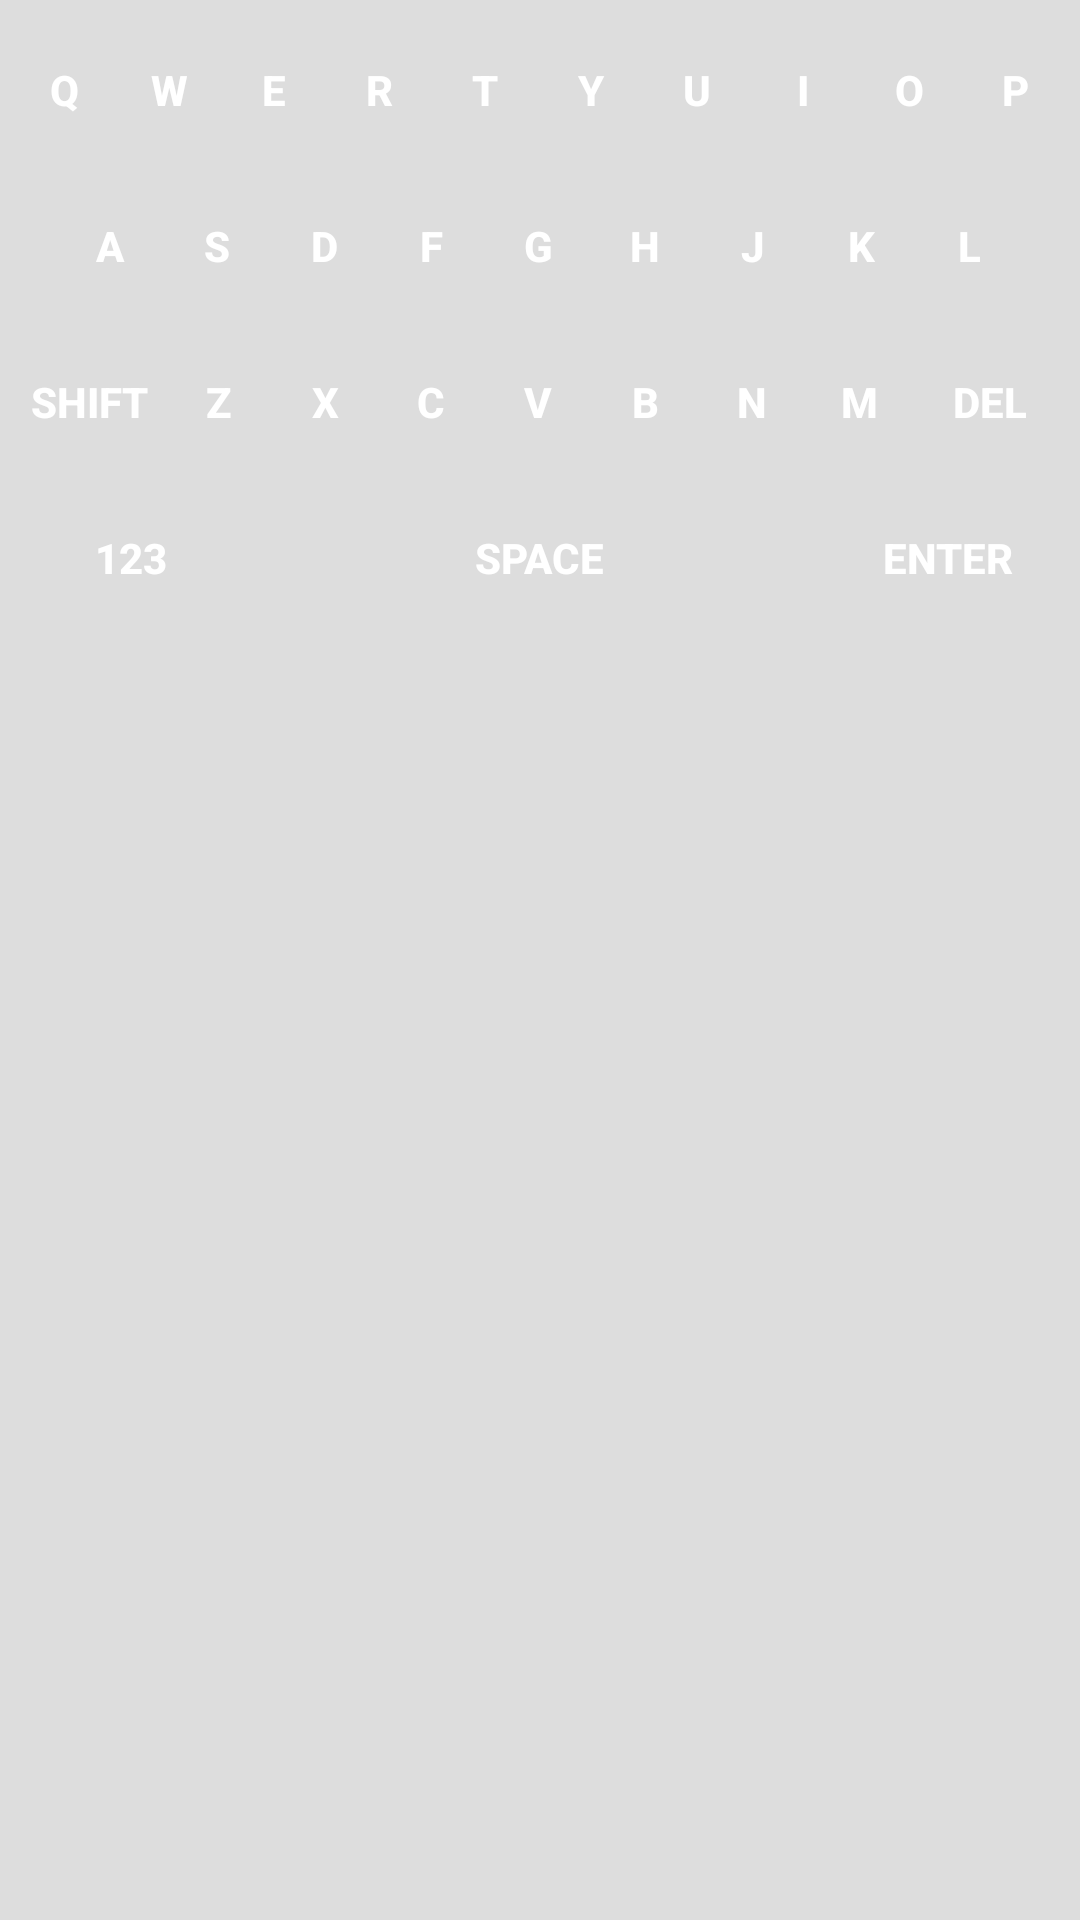

Layout XML and referenced resources for this Android screen:
<!-- AndroidManifest.xml: application theme Theme.SmartPoliceApp -->
<!-- res/layout/layout_qwerty_keypad.xml -->
<?xml version="1.0" encoding="utf-8"?>
<LinearLayout xmlns:android="http://schemas.android.com/apk/res/android"
    android:layout_width="match_parent"
    android:layout_height="wrap_content"
    android:background="#DDDDDD"
    android:orientation="vertical"
    android:padding="4dp">

    
    <LinearLayout
        android:layout_width="match_parent"
        android:layout_height="wrap_content"
        android:orientation="horizontal">
        <Button style="@style/KeyStyle" android:text="Q" android:id="@+id/keyQ" />
        <Button style="@style/KeyStyle" android:text="W" android:id="@+id/keyW" />
        <Button style="@style/KeyStyle" android:text="E" android:id="@+id/keyE" />
        <Button style="@style/KeyStyle" android:text="R" android:id="@+id/keyR" />
        <Button style="@style/KeyStyle" android:text="T" android:id="@+id/keyT" />
        <Button style="@style/KeyStyle" android:text="Y" android:id="@+id/keyY" />
        <Button style="@style/KeyStyle" android:text="U" android:id="@+id/keyU" />
        <Button style="@style/KeyStyle" android:text="I" android:id="@+id/keyI" />
        <Button style="@style/KeyStyle" android:text="O" android:id="@+id/keyO" />
        <Button style="@style/KeyStyle" android:text="P" android:id="@+id/keyP" />
    </LinearLayout>

    
    <LinearLayout
        android:layout_width="match_parent"
        android:layout_height="wrap_content"
        android:layout_marginHorizontal="15dp"
        android:orientation="horizontal">
        <Button style="@style/KeyStyle" android:text="A" android:id="@+id/keyA" />
        <Button style="@style/KeyStyle" android:text="S" android:id="@+id/keyS" />
        <Button style="@style/KeyStyle" android:text="D" android:id="@+id/keyD" />
        <Button style="@style/KeyStyle" android:text="F" android:id="@+id/keyF" />
        <Button style="@style/KeyStyle" android:text="G" android:id="@+id/keyG" />
        <Button style="@style/KeyStyle" android:text="H" android:id="@+id/keyH" />
        <Button style="@style/KeyStyle" android:text="J" android:id="@+id/keyJ" />
        <Button style="@style/KeyStyle" android:text="K" android:id="@+id/keyK" />
        <Button style="@style/KeyStyle" android:text="L" android:id="@+id/keyL" />
    </LinearLayout>

    
    <LinearLayout
        android:layout_width="match_parent"
        android:layout_height="wrap_content"
        android:orientation="horizontal">
        <Button style="@style/KeyStyle" android:text="Shift" android:layout_weight="1.5" android:id="@+id/keyShift" />
        <Button style="@style/KeyStyle" android:text="Z" android:id="@+id/keyZ" />
        <Button style="@style/KeyStyle" android:text="X" android:id="@+id/keyX" />
        <Button style="@style/KeyStyle" android:text="C" android:id="@+id/keyC" />
        <Button style="@style/KeyStyle" android:text="V" android:id="@+id/keyV" />
        <Button style="@style/KeyStyle" android:text="B" android:id="@+id/keyB" />
        <Button style="@style/KeyStyle" android:text="N" android:id="@+id/keyN" />
        <Button style="@style/KeyStyle" android:text="M" android:id="@+id/keyM" />
        <Button style="@style/KeyStyle" android:text="Del" android:layout_weight="1.5" android:id="@+id/keyDel" />
    </LinearLayout>

    
    <LinearLayout
        android:layout_width="match_parent"
        android:layout_height="wrap_content"
        android:orientation="horizontal">
        <Button style="@style/KeyStyle" android:text="123" android:layout_weight="2" android:id="@+id/keyMode" />
        <Button style="@style/KeyStyle" android:text="Space" android:layout_weight="5" android:id="@+id/keySpace" />
        <Button style="@style/KeyStyle" android:text="Enter" android:layout_weight="2" android:id="@+id/keyEnter" />
    </LinearLayout>

</LinearLayout>
<!-- resources referenced by this layout -->
<resources>
  <style name="KeyStyle">
          <item name="android:layout_width">0dp</item>
          <item name="android:layout_height">match_parent</item>
          <item name="android:layout_weight">1</item>
          <item name="android:layout_margin">2dp</item>
          <item name="android:padding">4dp</item>
          <item name="android:textSize">14sp</item>
          <item name="android:textStyle">bold</item>
          <item name="android:textColor">#FFFFFF</item>
          <item name="android:gravity">center</item>
          <item name="android:background">@drawable/bg_key_normal</item>
          <item name="android:clickable">true</item>
          <item name="android:focusable">false</item>
      </style>
  <style name="Theme.SmartPoliceApp" parent="Base.Theme.SmartPoliceApp" />
  <style name="Base.Theme.SmartPoliceApp" parent="Theme.Material3.DayNight.NoActionBar">
          
          <item name="colorPrimary">@color/police_blue</item>
          <item name="colorPrimaryVariant">@color/police_blue_dark</item>
          <item name="colorOnPrimary">@color/white</item>
      </style>
  <color name="police_blue">#003366</color>
  <color name="police_blue_dark">#002244</color>
  <color name="white">#FFFFFF</color>
</resources>
